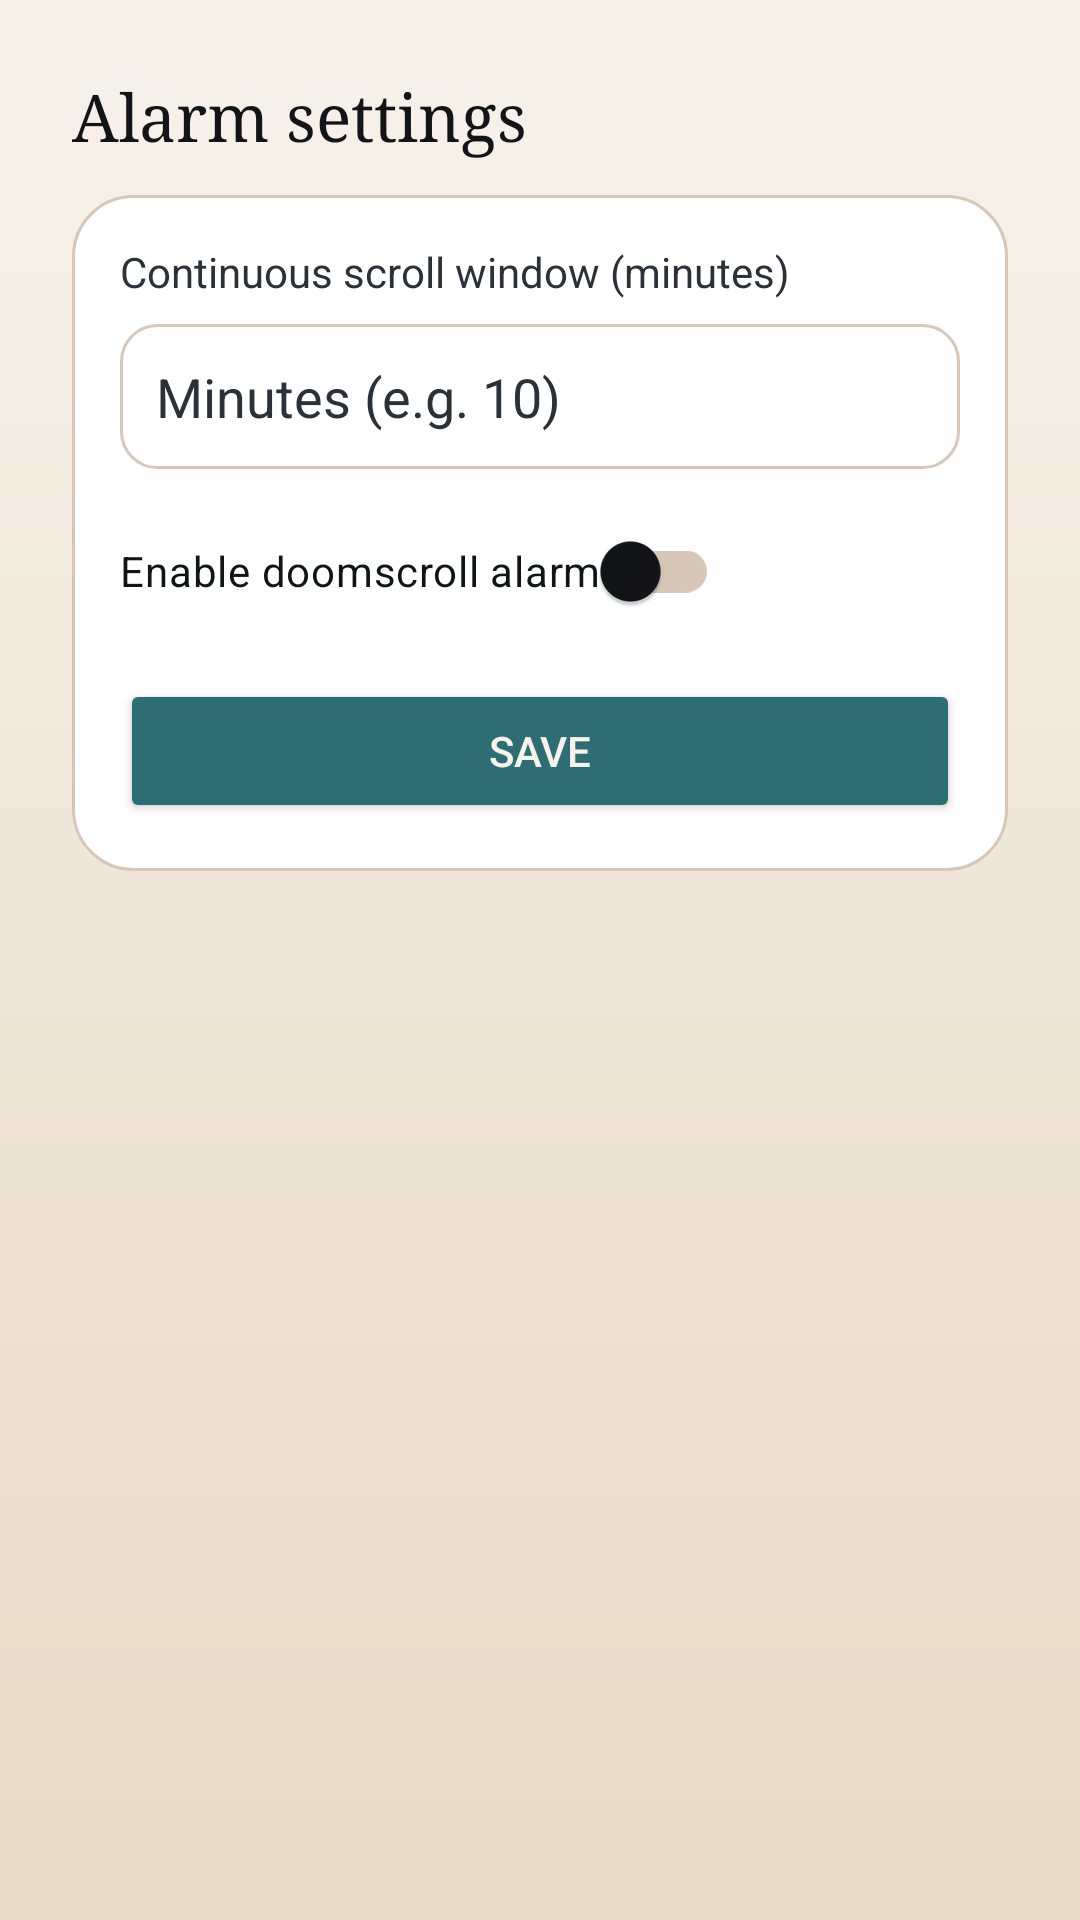

Write the Android layout XML for this screen, with the resource values it uses.
<!-- AndroidManifest.xml: application theme Theme.UnscrollApplication -->
<!-- res/layout/activity_alarm_settings.xml -->
<?xml version="1.0" encoding="utf-8"?>
<androidx.constraintlayout.widget.ConstraintLayout xmlns:android="http://schemas.android.com/apk/res/android"
    xmlns:app="http://schemas.android.com/apk/res-auto"
    android:layout_width="match_parent"
    android:layout_height="match_parent"
    android:background="@drawable/bg_screen"
    android:padding="24dp">

    <TextView
        android:id="@+id/tvAlarmTitle"
        android:layout_width="0dp"
        android:layout_height="wrap_content"
        android:text="Alarm settings"
        android:textSize="22sp"
        android:textColor="@color/ink"
        android:fontFamily="serif"
        app:layout_constraintTop_toTopOf="parent"
        app:layout_constraintStart_toStartOf="parent"
        app:layout_constraintEnd_toEndOf="parent" />

    <LinearLayout
        android:id="@+id/alarmCard"
        android:layout_width="0dp"
        android:layout_height="wrap_content"
        android:orientation="vertical"
        android:background="@drawable/bg_card"
        android:padding="16dp"
        android:layout_marginTop="12dp"
        app:layout_constraintTop_toBottomOf="@id/tvAlarmTitle"
        app:layout_constraintStart_toStartOf="parent"
        app:layout_constraintEnd_toEndOf="parent">

        <TextView
            android:layout_width="wrap_content"
            android:layout_height="wrap_content"
            android:text="Continuous scroll window (minutes)"
            android:textSize="14sp"
            android:textColor="@color/slate"
            android:fontFamily="sans-serif" />

        <EditText
            android:id="@+id/etDoomMinutes"
            android:layout_width="match_parent"
            android:layout_height="wrap_content"
            android:hint="Minutes (e.g. 10)"
            android:inputType="number"
            android:padding="12dp"
            android:textColor="@color/ink"
            android:textColorHint="@color/slate"
            android:background="@drawable/bg_list_item"
            android:layout_marginTop="8dp" />

        <androidx.appcompat.widget.SwitchCompat
            android:id="@+id/swDoomEnable"
            android:layout_width="wrap_content"
            android:layout_height="wrap_content"
            android:text="Enable doomscroll alarm"
            android:textColor="@color/ink"
            android:layout_marginTop="10dp" />

        <Button
            android:id="@+id/btnSaveDoom"
            android:layout_width="match_parent"
            android:layout_height="wrap_content"
            android:text="Save"
            android:backgroundTint="@color/teal"
            android:textColor="@color/cream"
            android:layout_marginTop="12dp" />
    </LinearLayout>

</androidx.constraintlayout.widget.ConstraintLayout>
<!-- resources referenced by this layout -->
<resources>
  <color name="cream">#F7F2EA</color>
  <color name="ink">#121418</color>
  <color name="slate">#2B3138</color>
  <color name="teal">#2C6E73</color>
  <!-- drawable bg_card (drawable) -->
  <?xml version="1.0" encoding="utf-8"?>
  <shape xmlns:android="http://schemas.android.com/apk/res/android" android:shape="rectangle">
      <solid android:color="@color/card" />
      <corners android:radius="20dp" />
      <stroke
          android:width="1dp"
          android:color="@color/outline" />
      <padding
          android:left="16dp"
          android:top="16dp"
          android:right="16dp"
          android:bottom="16dp" />
  </shape>
  <!-- drawable bg_list_item (drawable) -->
  <?xml version="1.0" encoding="utf-8"?>
  <shape xmlns:android="http://schemas.android.com/apk/res/android" android:shape="rectangle">
      <solid android:color="@color/card" />
      <corners android:radius="12dp" />
      <stroke
          android:width="1dp"
          android:color="@color/outline" />
  </shape>
  <!-- drawable bg_screen (drawable) -->
  <?xml version="1.0" encoding="utf-8"?>
  <shape xmlns:android="http://schemas.android.com/apk/res/android" android:shape="rectangle">
      <gradient
          android:angle="270"
          android:startColor="@color/cream"
          android:endColor="@color/sand" />
  </shape>
  <style name="Theme.UnscrollApplication" parent="Base.Theme.UnscrollApplication" />
  <color name="card">#FFFFFF</color>
  <color name="outline">#D7C7B6</color>
  <color name="sand">#E7D9C7</color>
  <style name="Base.Theme.UnscrollApplication" parent="Theme.Material3.DayNight.NoActionBar">
          <item name="colorPrimary">@color/teal</item>
          <item name="colorOnPrimary">@color/cream</item>
          <item name="colorSecondary">@color/coral</item>
          <item name="colorOnSecondary">@color/cream</item>
          <item name="colorTertiary">@color/amber</item>
          <item name="colorOnTertiary">@color/ink</item>
          <item name="android:colorBackground">@color/cream</item>
          <item name="colorOnBackground">@color/ink</item>
          <item name="colorSurface">@color/surface</item>
          <item name="colorOnSurface">@color/ink</item>
          <item name="colorOutline">@color/outline</item>
  
          <item name="android:statusBarColor">@color/cream</item>
          <item name="android:navigationBarColor">@color/cream</item>
          <item name="android:windowLightStatusBar">true</item>
          <item name="android:windowLightNavigationBar">true</item>
  
          <item name="materialButtonStyle">@style/Widget.Unscroll.Button</item>
      </style>
  <color name="coral">#E86A5C</color>
  <color name="amber">#F2B35E</color>
  <color name="surface">#FDF8F2</color>
  <style name="Widget.Unscroll.Button" parent="Widget.Material3.Button">
          <item name="android:insetLeft">0dp</item>
          <item name="android:insetRight">0dp</item>
          <item name="android:insetTop">0dp</item>
          <item name="android:insetBottom">0dp</item>
          <item name="android:minHeight">52dp</item>
          <item name="android:textAllCaps">false</item>
          <item name="cornerRadius">16dp</item>
          <item name="android:fontFamily">sans-serif-medium</item>
          <item name="android:textSize">16sp</item>
          <item name="android:letterSpacing">0.02</item>
      </style>
</resources>
